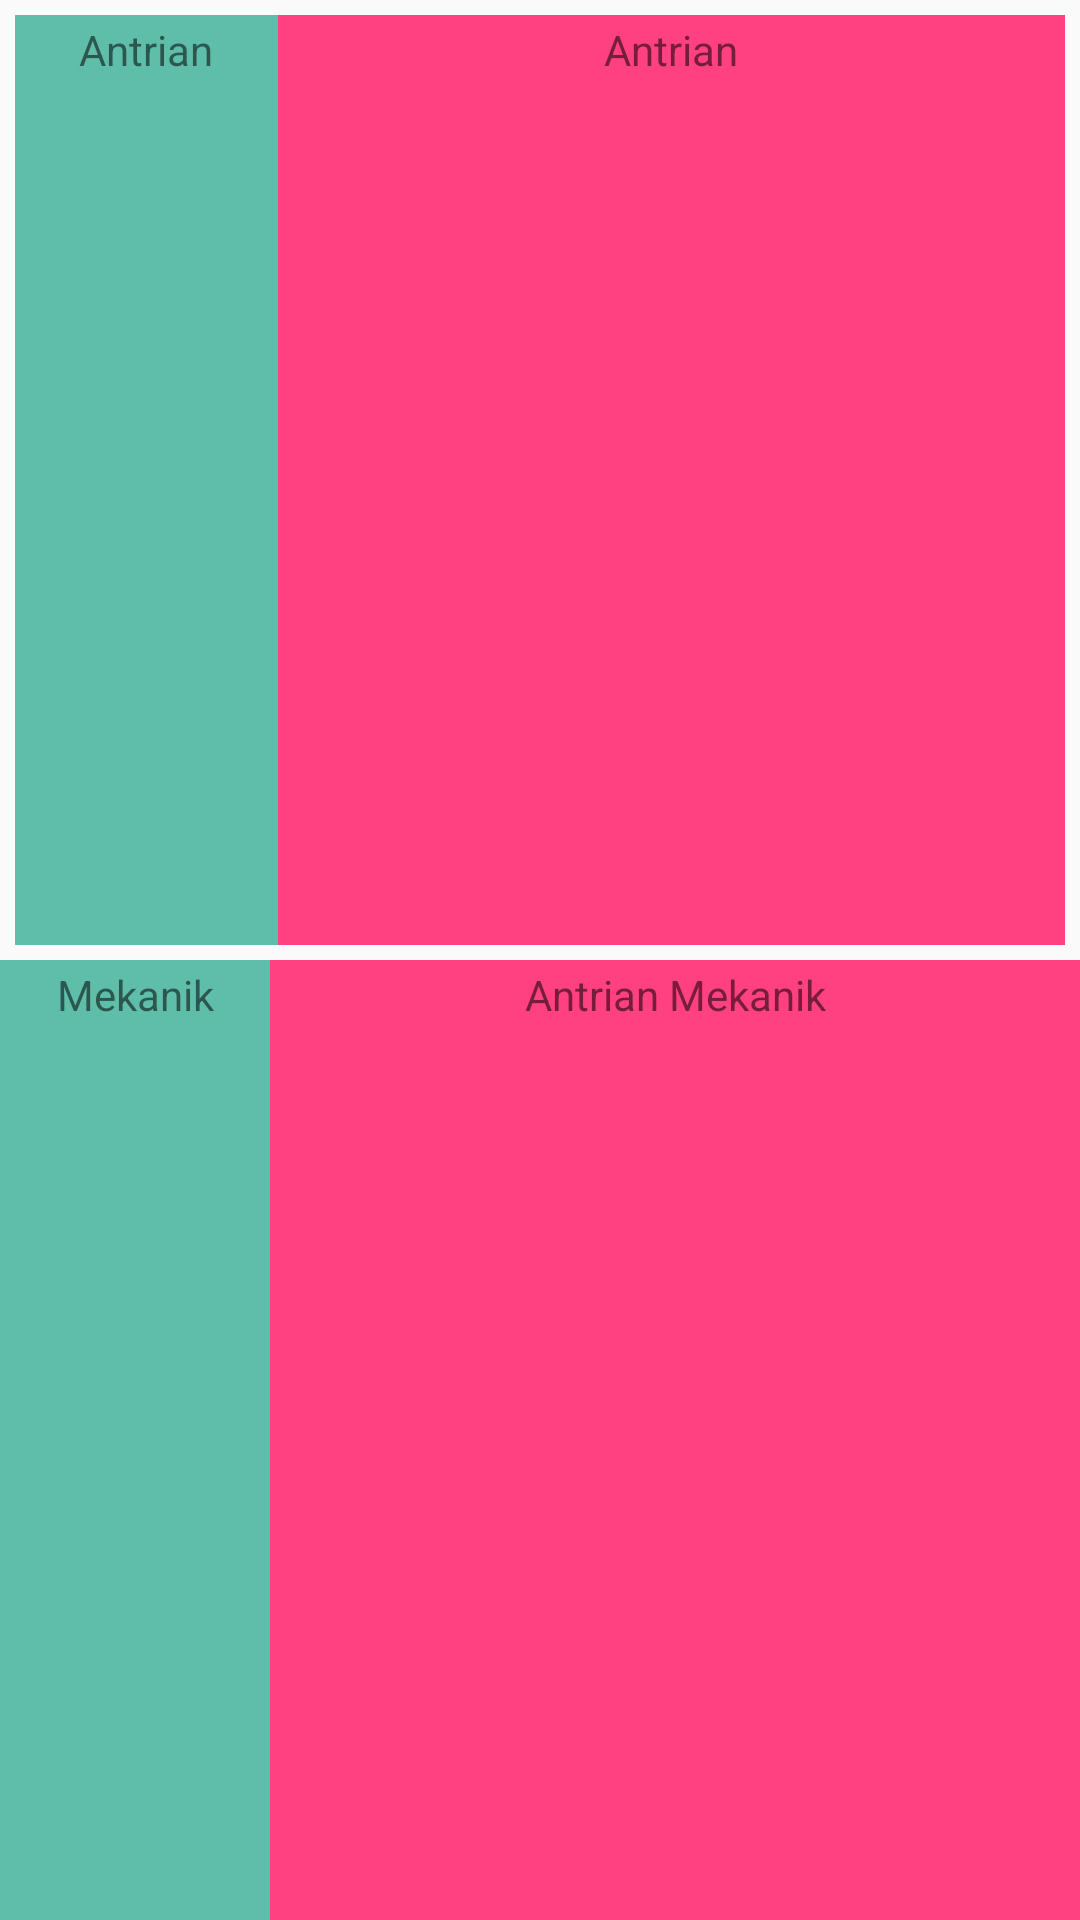

Write the Android layout XML for this screen, with the resource values it uses.
<!-- AndroidManifest.xml: application theme FullScrean -->
<!-- res/layout/activity_sample_pit.xml -->
<?xml version="1.0" encoding="utf-8"?>
<LinearLayout xmlns:android="http://schemas.android.com/apk/res/android"
  xmlns:app="http://schemas.android.com/apk/res-auto"
  xmlns:tools="http://schemas.android.com/tools"
  android:layout_width="match_parent"
  android:layout_height="match_parent"
  android:orientation="vertical"
  android:weightSum="2"
  tools:context="com.codekopi.rcvrcv.dragdrop.SamplePitActivity">

    <LinearLayout
      android:layout_margin="5dp"
      android:layout_weight="1"
      android:weightSum="4"
      android:orientation="horizontal"
      android:layout_width="match_parent"
      android:layout_height="match_parent">
      <LinearLayout
        android:background="@color/bgCardview"
        android:layout_weight="3"
        android:layout_width="match_parent"
        android:layout_height="match_parent"
        android:orientation="vertical">
        <TextView
          android:gravity="center"
          android:layout_margin="2dp"
          android:text="Antrian"
          android:layout_width="match_parent"
          android:layout_height="wrap_content" />

        <android.support.v7.widget.RecyclerView
          android:id="@+id/rcvAntrian"
          android:layout_width="match_parent"
          android:layout_height="match_parent"/>

      </LinearLayout>
      <LinearLayout
        android:background="@color/colorAccent"
        android:layout_weight="1"
        android:layout_width="match_parent"
        android:layout_height="match_parent"
        android:orientation="vertical">
        v<TextView
        android:gravity="center"
        android:layout_margin="2dp"
        android:text="Antrian"
        android:layout_width="match_parent"
        android:layout_height="wrap_content" />
        <android.support.v7.widget.RecyclerView
          android:id="@+id/rcvAntrianTop"
          android:layout_width="match_parent"
          android:layout_height="match_parent"/>
      </LinearLayout>
    </LinearLayout>
    <LinearLayout
      android:layout_weight="1"
      android:layout_width="match_parent"
      android:layout_height="match_parent">
      <LinearLayout
        android:background="@color/bgCardview"
        android:layout_weight="3"
        android:layout_width="match_parent"
        android:layout_height="match_parent"
        android:orientation="vertical">
        <TextView
          android:gravity="center"
          android:layout_margin="2dp"
          android:text="Mekanik"
          android:layout_width="match_parent"
          android:layout_height="wrap_content" />
        <android.support.v7.widget.RecyclerView
          android:id="@+id/rcvMekanik"
          android:layout_width="match_parent"
          android:layout_height="match_parent"/>
      </LinearLayout>
      <LinearLayout
        android:background="@color/colorAccent"
        android:layout_weight="1"
        android:layout_width="match_parent"
        android:layout_height="match_parent"
        android:orientation="vertical">
        v<TextView
        android:gravity="center"
        android:layout_margin="2dp"
        android:text="Antrian Mekanik"
        android:layout_width="match_parent"
        android:layout_height="wrap_content" />
        <android.support.v7.widget.RecyclerView
          android:id="@+id/rcvAntrianBot"
          android:layout_width="match_parent"
          android:layout_height="match_parent"/>
      </LinearLayout>
    </LinearLayout>
</LinearLayout>
<!-- resources referenced by this layout -->
<resources>
  <color name="bgCardview">#5FBEAA</color>
  <color name="colorAccent">#FF4081</color>
  <style name="FullScrean" parent="AppTheme">
          <item name="android:windowActionBar">false</item>
          <item name="android:windowFullscreen">true</item>
          <item name="android:fitsSystemWindows">true</item>
      </style>
  <style name="AppTheme" parent="Theme.AppCompat.Light.NoActionBar">
          
          <item name="colorPrimary">@color/colorPrimary</item>
          <item name="colorPrimaryDark">@color/colorPrimaryDark</item>
          <item name="colorAccent">@color/colorAccent</item>
      </style>
  <color name="colorPrimary">#3F51B5</color>
  <color name="colorPrimaryDark">#303F9F</color>
</resources>
